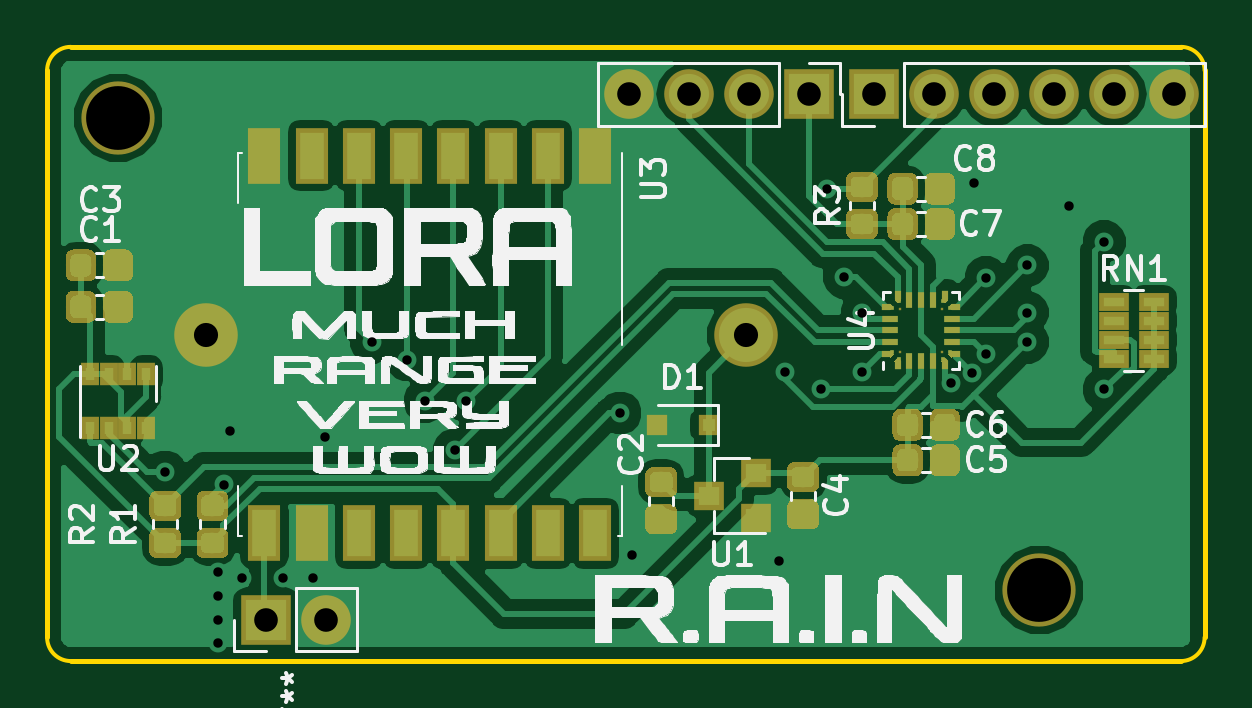
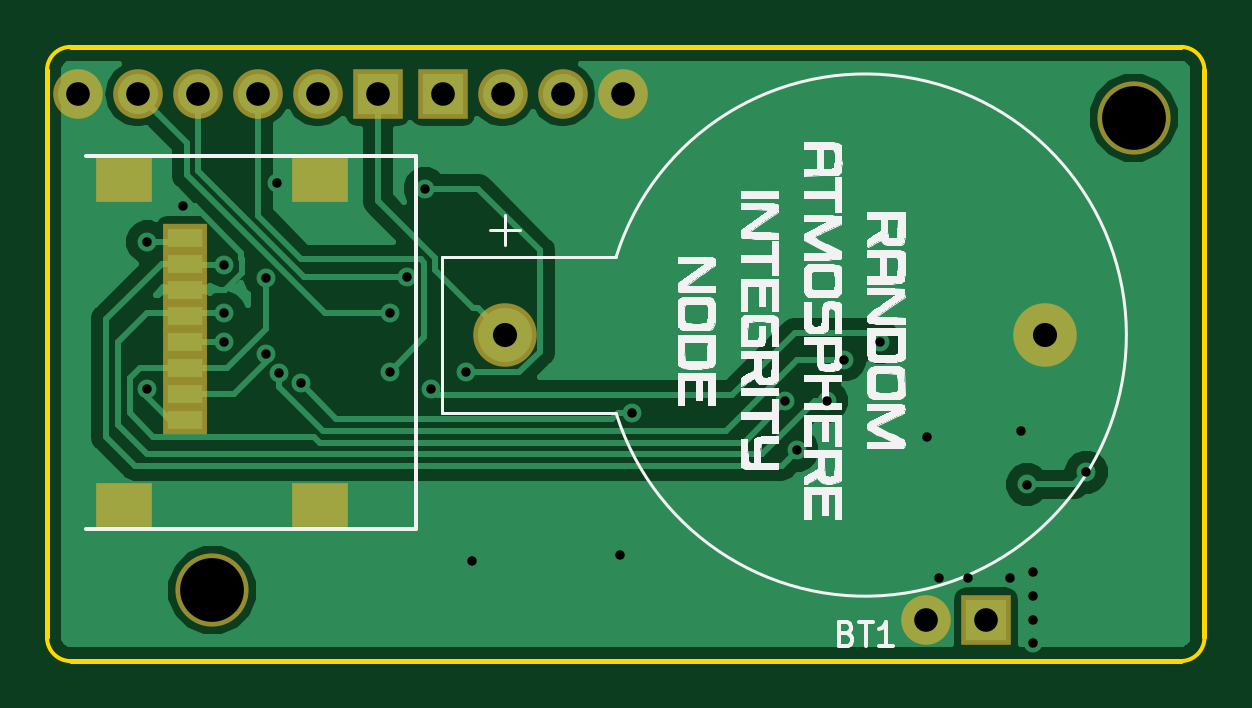
Circuit board: 11 layer files. Board 49.0 x 26.0 mm.
- bottom_copper: rain-B.Cu.gbr (25701 bytes)
- bottom_mask: rain-B.Mask.gbr (1624 bytes)
- paste: rain-B.Paste.gbr (876 bytes)
- bottom_silk: rain-B.SilkS.gbr (58731 bytes)
- outline: rain-Edge.Cuts.gbr (990 bytes)
- top_copper: rain-F.Cu.gbr (94063 bytes)
- top_mask: rain-F.Mask.gbr (44673 bytes)
- paste: rain-F.Paste.gbr (43787 bytes)
- top_silk: rain-F.SilkS.gbr (86838 bytes)
- drill: rain-NPTH.drl (177 bytes)
- drill: rain-PTH.drl (954 bytes)

=== bottom_copper: rain-B.Cu.gbr (25701 bytes, source omitted) ===
=== bottom_mask: rain-B.Mask.gbr ===
G04 #@! TF.GenerationSoftware,KiCad,Pcbnew,(5.0.0)*
G04 #@! TF.CreationDate,2019-02-27T16:54:38+00:00*
G04 #@! TF.ProjectId,rain,7261696E2E6B696361645F7063620000,rev?*
G04 #@! TF.SameCoordinates,Original*
G04 #@! TF.FileFunction,Soldermask,Bot*
G04 #@! TF.FilePolarity,Negative*
%FSLAX46Y46*%
G04 Gerber Fmt 4.6, Leading zero omitted, Abs format (unit mm)*
G04 Created by KiCad (PCBNEW (5.0.0)) date 02/27/19 16:54:38*
%MOMM*%
%LPD*%
G01*
G04 APERTURE LIST*
%ADD10C,3.100000*%
%ADD11C,2.690000*%
%ADD12R,2.100000X2.100000*%
%ADD13O,2.100000X2.100000*%
%ADD14R,2.400000X1.850000*%
%ADD15R,1.900000X1.200000*%
G04 APERTURE END LIST*
D10*
G04 #@! TO.C,REF\002A\002A*
X138000000Y-99000000D03*
G04 #@! TD*
D11*
G04 #@! TO.C,BT1*
X125600000Y-88200000D03*
X102740000Y-88200000D03*
G04 #@! TD*
D12*
G04 #@! TO.C,J1*
X131000000Y-78000000D03*
D13*
X133540000Y-78000000D03*
X136080000Y-78000000D03*
X138620000Y-78000000D03*
X141160000Y-78000000D03*
X143700000Y-78000000D03*
G04 #@! TD*
D14*
G04 #@! TO.C,J2*
X141750000Y-81625000D03*
X133450000Y-81625000D03*
X141750000Y-95375000D03*
X133450000Y-95375000D03*
D15*
X139150000Y-84075000D03*
X139150000Y-85175000D03*
X139150000Y-86275000D03*
X139150000Y-87375000D03*
X139150000Y-88475000D03*
X139150000Y-89575000D03*
X139150000Y-90675000D03*
X139150000Y-91775000D03*
G04 #@! TD*
D12*
G04 #@! TO.C,J3*
X128250000Y-78000000D03*
D13*
X125710000Y-78000000D03*
X123170000Y-78000000D03*
X120630000Y-78000000D03*
G04 #@! TD*
G04 #@! TO.C,REF\002A\002A*
X107790000Y-100250000D03*
D12*
X105250000Y-100250000D03*
G04 #@! TD*
D10*
G04 #@! TO.C,REF\002A\002A*
X99000000Y-79000000D03*
G04 #@! TD*
M02*

=== paste: rain-B.Paste.gbr ===
G04 #@! TF.GenerationSoftware,KiCad,Pcbnew,(5.0.0)*
G04 #@! TF.CreationDate,2019-02-27T16:54:38+00:00*
G04 #@! TF.ProjectId,rain,7261696E2E6B696361645F7063620000,rev?*
G04 #@! TF.SameCoordinates,Original*
G04 #@! TF.FileFunction,Paste,Bot*
G04 #@! TF.FilePolarity,Positive*
%FSLAX46Y46*%
G04 Gerber Fmt 4.6, Leading zero omitted, Abs format (unit mm)*
G04 Created by KiCad (PCBNEW (5.0.0)) date 02/27/19 16:54:38*
%MOMM*%
%LPD*%
G01*
G04 APERTURE LIST*
%ADD10R,2.000000X1.450000*%
%ADD11R,1.500000X0.800000*%
G04 APERTURE END LIST*
D10*
G04 #@! TO.C,J2*
X141750000Y-81625000D03*
X133450000Y-81625000D03*
X141750000Y-95375000D03*
X133450000Y-95375000D03*
D11*
X139150000Y-84075000D03*
X139150000Y-85175000D03*
X139150000Y-86275000D03*
X139150000Y-87375000D03*
X139150000Y-88475000D03*
X139150000Y-89575000D03*
X139150000Y-90675000D03*
X139150000Y-91775000D03*
G04 #@! TD*
M02*

=== bottom_silk: rain-B.SilkS.gbr (58731 bytes, source omitted) ===
=== outline: rain-Edge.Cuts.gbr ===
G04 #@! TF.GenerationSoftware,KiCad,Pcbnew,(5.0.0)*
G04 #@! TF.CreationDate,2019-02-27T16:54:38+00:00*
G04 #@! TF.ProjectId,rain,7261696E2E6B696361645F7063620000,rev?*
G04 #@! TF.SameCoordinates,Original*
G04 #@! TF.FileFunction,Profile,NP*
%FSLAX46Y46*%
G04 Gerber Fmt 4.6, Leading zero omitted, Abs format (unit mm)*
G04 Created by KiCad (PCBNEW (5.0.0)) date 02/27/19 16:54:38*
%MOMM*%
%LPD*%
G01*
G04 APERTURE LIST*
%ADD10C,0.150000*%
%ADD11C,0.200000*%
G04 APERTURE END LIST*
D10*
X96000000Y-77000000D02*
G75*
G02X97000000Y-76000000I1000000J0D01*
G01*
X97000000Y-102000000D02*
G75*
G02X96000000Y-101000000I0J1000000D01*
G01*
X144000000Y-76000000D02*
G75*
G02X145000000Y-77000000I0J-1000000D01*
G01*
X145000000Y-101000000D02*
G75*
G02X144000000Y-102000000I-1000000J0D01*
G01*
D11*
X96000000Y-101000000D02*
X96000000Y-77000000D01*
X144000000Y-102000000D02*
X97000000Y-102000000D01*
X145000000Y-77000000D02*
X145000000Y-101000000D01*
X97000000Y-76000000D02*
X144000000Y-76000000D01*
M02*

=== top_copper: rain-F.Cu.gbr (94063 bytes, source omitted) ===
=== top_mask: rain-F.Mask.gbr (44673 bytes, source omitted) ===
=== paste: rain-F.Paste.gbr (43787 bytes, source omitted) ===
=== top_silk: rain-F.SilkS.gbr (86838 bytes, source omitted) ===
=== drill: rain-NPTH.drl ===
M48
;DRILL file {KiCad (5.0.0)} date 02/27/19 16:54:41
;FORMAT={-:-/ absolute / inch / decimal}
FMAT,2
INCH,TZ
T1C0.1063
%
G90
G05
M72
T1
X3.8976Y-3.1102
X5.4331Y-3.8976
T0
M30

=== drill: rain-PTH.drl ===
M48
;DRILL file {KiCad (5.0.0)} date 02/27/19 16:54:41
;FORMAT={-:-/ absolute / inch / decimal}
FMAT,2
INCH,TZ
T1C0.0157
T2C0.0394
T3C0.0402
%
G90
G05
M72
T1
X3.9764Y-3.7008
X4.065Y-3.8681
X4.065Y-3.9075
X4.065Y-3.9469
X4.065Y-3.9862
X4.0748Y-3.7215
X4.0846Y-3.6319
X4.1043Y-3.878
X4.1732Y-3.878
X4.2224Y-3.878
X4.2421Y-3.6417
X4.3209Y-3.4843
X4.3799Y-3.5138
X4.4094Y-3.5827
X4.4587Y-3.6644
X4.4783Y-3.5827
X4.7343Y-3.6024
X4.7539Y-3.8386
X5.Y-3.8484
X5.0098Y-3.5344
X5.0689Y-3.563
X5.0787Y-3.2283
X5.1083Y-3.376
X5.1378Y-3.435
X5.1378Y-3.5335
X5.2854Y-3.5531
X5.3214Y-3.5358
X5.3248Y-3.2185
X5.3445Y-3.377
X5.3445Y-3.5039
X5.4134Y-3.3563
X5.4134Y-3.435
X5.4134Y-3.4843
X5.4823Y-3.2579
X5.5413Y-3.3169
X5.5413Y-3.563
T2
X5.1575Y-3.0709
X5.2575Y-3.0709
X5.3575Y-3.0709
X5.4575Y-3.0709
X5.5575Y-3.0709
X5.6575Y-3.0709
X4.1437Y-3.9469
X4.2437Y-3.9469
X4.7492Y-3.0709
X4.8492Y-3.0709
X4.9492Y-3.0709
X5.0492Y-3.0709
T3
X4.0449Y-3.4724
X4.9449Y-3.4724
T0
M30

